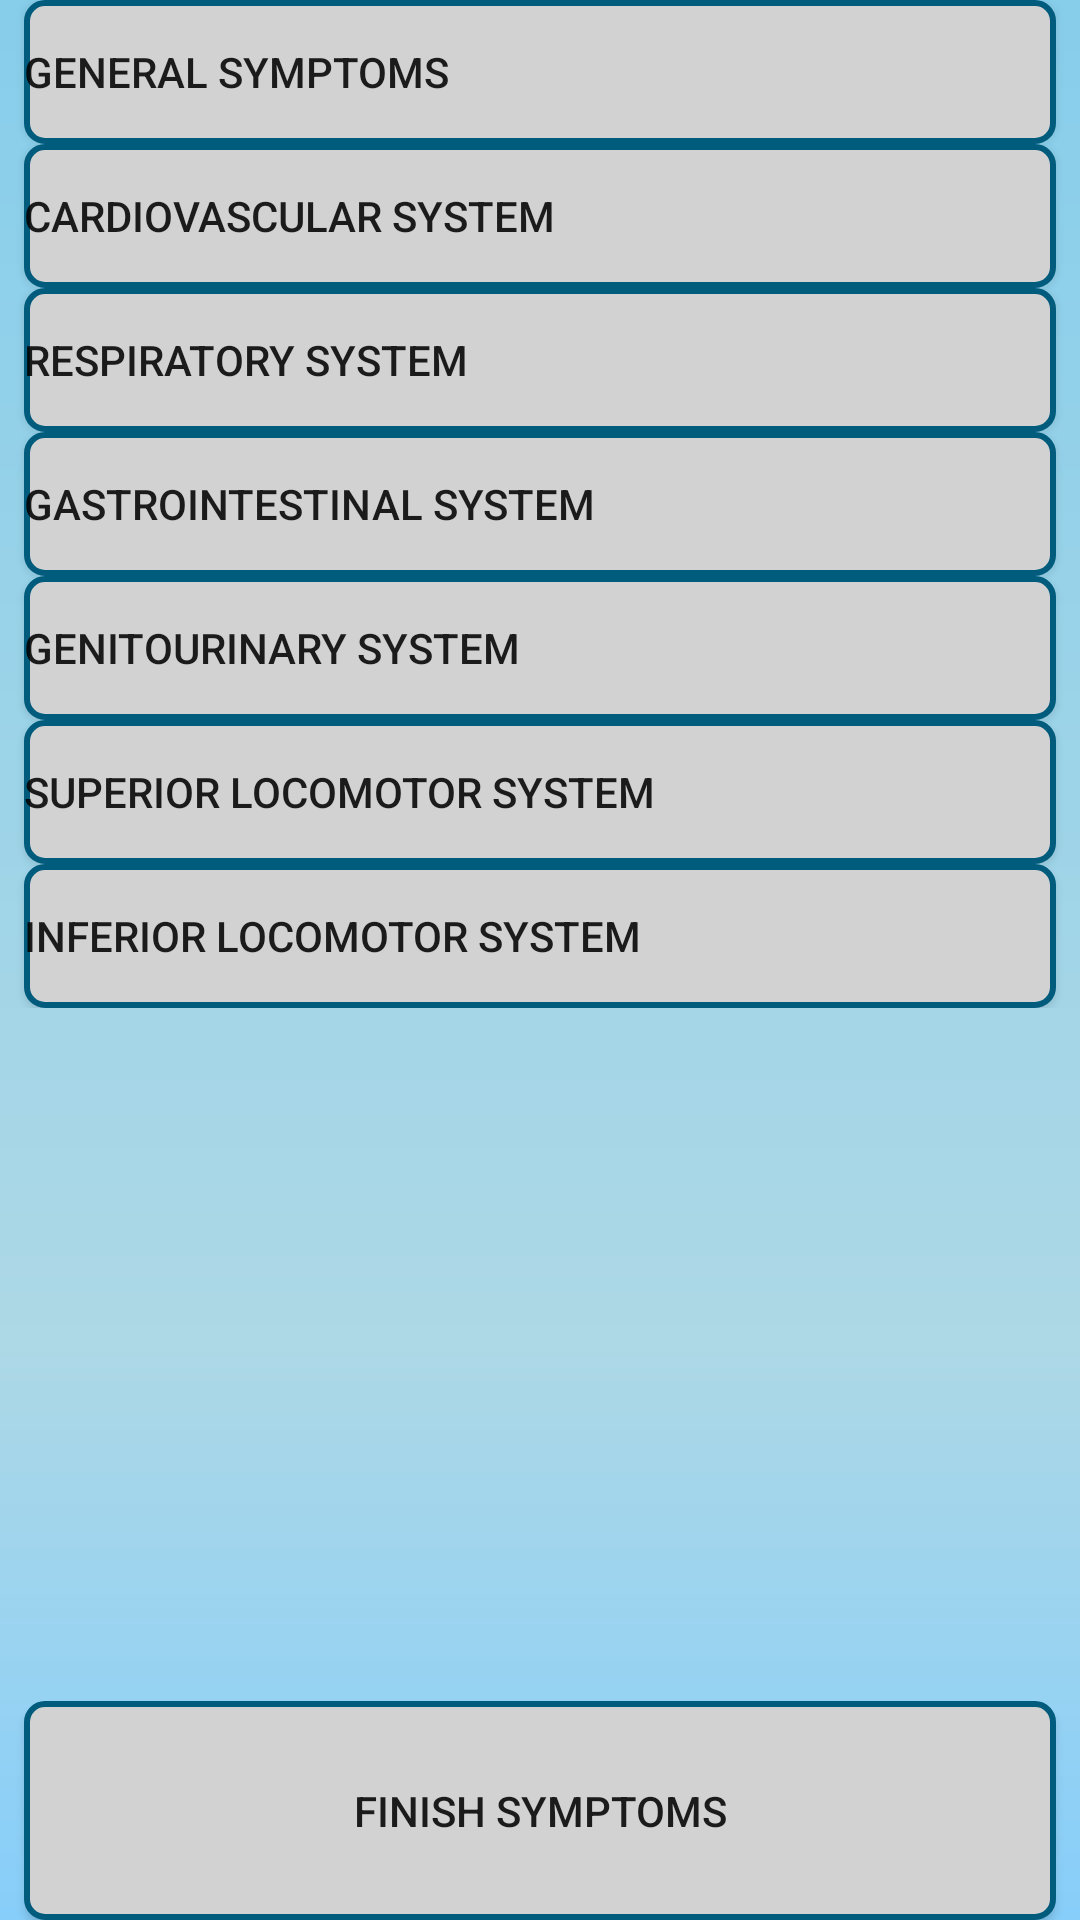

Produce the Android XML layout that renders to this screen, including the resource entries it uses.
<!-- AndroidManifest.xml: application theme Theme.AppCompat.Light.NoActionBar -->
<!-- res/layout/activity_symptoms_menu.xml -->
<?xml version="1.0" encoding="utf-8"?>
<android.support.constraint.ConstraintLayout
        xmlns:android="http://schemas.android.com/apk/res/android"
        xmlns:tools="http://schemas.android.com/tools"
        xmlns:app="http://schemas.android.com/apk/res-auto"
        android:layout_width="match_parent"
        android:layout_height="match_parent"
        android:background="@drawable/gradient_background"
        tools:context=".activities.SymptomsMenuActivity" tools:layout_editor_absoluteY="25dp">

    <ImageView android:layout_width="33dp" android:layout_height="31dp" app:srcCompat="?attr/actionModeCloseDrawable"
               android:id="@+id/menu_image_view_back3" android:layout_marginTop="8dp"
               app:layout_constraintTop_toTopOf="parent" app:layout_constraintStart_toStartOf="parent"
               android:layout_marginStart="8dp" app:layout_constraintEnd_toEndOf="parent" android:layout_marginEnd="8dp"
               android:layout_marginBottom="8dp" app:layout_constraintBottom_toBottomOf="parent"
               app:layout_constraintHorizontal_bias="0.0" app:layout_constraintVertical_bias="0.0"/>
    <ImageView
            android:layout_width="0dp"
            android:layout_height="wrap_content" app:srcCompat="@mipmap/logo"
            android:id="@+id/imageViewSymptoms"
            app:layout_constraintStart_toStartOf="parent"
            app:layout_constraintEnd_toEndOf="parent"
            app:layout_constraintTop_toTopOf="parent"
            app:layout_constraintBottom_toTopOf="@+id/scrollView2"
            android:cropToPadding="true" android:adjustViewBounds="true" android:layout_marginStart="80dp"
            android:layout_marginEnd="80dp" app:layout_constraintHorizontal_bias="0.325"
    />
    <Button
            android:text="@string/finish_symptoms_button"
            android:background="@drawable/round_btn"
            android:layout_width="match_parent"
            android:layout_height="73dp" android:id="@+id/btnFinishSymptoms"
            app:layout_constraintBottom_toBottomOf="parent"
            android:layout_marginEnd="8dp" app:layout_constraintEnd_toEndOf="parent"
            app:layout_constraintStart_toStartOf="parent" android:layout_marginStart="8dp"
            app:layout_constraintHorizontal_bias="0.0"/>
    <ScrollView
            android:layout_width="0dp"
            android:layout_height="0dp"
            android:id="@+id/scrollView2"
            app:layout_constraintTop_toBottomOf="@+id/imageViewSymptoms"
            app:layout_constraintBottom_toBottomOf="parent" app:layout_constraintStart_toStartOf="parent"
            app:layout_constraintEnd_toEndOf="parent"
            app:layout_constraintHorizontal_bias="0.0" app:layout_constraintVertical_bias="1.0"
            android:layout_marginBottom="80dp">
        <LinearLayout android:layout_width="match_parent"
                      android:orientation="vertical" android:layout_height="wrap_content"
        >
            <Button
                    android:layout_width="match_parent"
                    android:layout_height="match_parent"
                    android:background="@drawable/round_btn"
                    android:id="@+id/btnGeneralSymptoms" android:layout_marginStart="8dp"
                    app:layout_constraintTop_toTopOf="@+id/scrollView2" app:layout_constraintStart_toStartOf="parent"
                    app:layout_constraintEnd_toEndOf="parent" android:layout_marginEnd="8dp"
                    android:text="@string/general_symptoms_button" android:textAlignment="viewStart"
            />

            <Button
                android:id="@+id/btnCardiovascular"
                android:layout_width="match_parent"
                android:layout_height="match_parent"
                android:layout_marginEnd="8dp"
                android:layout_marginStart="8dp"
                android:background="@drawable/round_btn"
                android:text="@string/cardiovascular_system_button"
                android:textAlignment="viewStart"
                app:layout_constraintEnd_toEndOf="parent"
                app:layout_constraintHorizontal_bias="0.0"
                app:layout_constraintStart_toStartOf="parent"
                app:layout_constraintTop_toBottomOf="@+id/btnGeneralSymptoms" />

            <Button
                android:id="@+id/btnRespiratorySystemSymptoms"
                android:layout_width="match_parent"
                android:layout_height="match_parent"
                android:layout_marginEnd="8dp"
                android:layout_marginStart="8dp"
                android:background="@drawable/round_btn"
                android:text="@string/respiratory_system_symptoms_button"
                android:textAlignment="viewStart"
                app:layout_constraintEnd_toEndOf="parent"
                app:layout_constraintHorizontal_bias="1.0"
                app:layout_constraintStart_toStartOf="parent"
                app:layout_constraintTop_toBottomOf="@+id/btnNoseSymptoms" />

            <Button
                android:id="@+id/btnGastrointestinalSystemSymptoms"
                android:layout_width="match_parent"
                android:layout_height="match_parent"
                android:layout_marginEnd="8dp"
                android:layout_marginStart="8dp"
                android:background="@drawable/round_btn"
                android:text="@string/gastrointestinal_system_symptoms_button"
                android:textAlignment="viewStart"
                app:layout_constraintEnd_toEndOf="parent"
                app:layout_constraintHorizontal_bias="1.0"
                app:layout_constraintStart_toStartOf="parent"
                app:layout_constraintTop_toBottomOf="@+id/btnGenitourinarySystemSymptoms" />

            <Button
                android:id="@+id/btnGenitourinarySystemSymptoms"
                android:layout_width="match_parent"
                android:layout_height="match_parent"
                android:layout_marginEnd="8dp"
                android:layout_marginStart="8dp"
                android:background="@drawable/round_btn"
                android:text="@string/genitourinary_system_symptoms_button"
                android:textAlignment="viewStart"
                app:layout_constraintEnd_toEndOf="parent"
                app:layout_constraintHorizontal_bias="1.0"
                app:layout_constraintStart_toStartOf="parent"
                app:layout_constraintTop_toBottomOf="@+id/btnRespiratorySystemSymptoms" />

            <Button
                android:id="@+id/btnSupLocomotor"
                android:layout_width="match_parent"
                android:layout_height="match_parent"
                android:layout_marginEnd="8dp"
                android:layout_marginStart="8dp"
                android:background="@drawable/round_btn"
                android:text="@string/superior_locomotor_system_button"
                android:textAlignment="viewStart"
                app:layout_constraintEnd_toEndOf="parent"
                app:layout_constraintHorizontal_bias="0.0"
                app:layout_constraintStart_toStartOf="parent"
                app:layout_constraintTop_toBottomOf="@+id/btnCardiovascular" />

            <Button
                android:id="@+id/btnInfLocomotor"
                android:layout_width="match_parent"
                android:layout_height="match_parent"
                android:layout_marginEnd="8dp"
                android:layout_marginStart="8dp"
                android:background="@drawable/round_btn"
                android:text="@string/inferior_locomotor_system_button"
                android:textAlignment="viewStart"
                app:layout_constraintEnd_toEndOf="parent"
                app:layout_constraintHorizontal_bias="1.0"
                app:layout_constraintStart_toStartOf="parent"
                app:layout_constraintTop_toBottomOf="@+id/btnSupLocomotor" />

        </LinearLayout>
    </ScrollView>
</android.support.constraint.ConstraintLayout>
<!-- resources referenced by this layout -->
<resources>
  <!-- drawable gradient_background (drawable) -->
  <?xml version="1.0" encoding="utf-8"?>
  <shape xmlns:android="http://schemas.android.com/apk/res/android"
  android:shape="rectangle">
  
      <gradient
          android:startColor = "#87ceeb"
          android:endColor="#87cefa"
          android:centerColor="#add8e6"
          android:angle="270"
          android:centerX="0.7"
          android:centerY="0.4"
          android:type="linear"
      />
  
  </shape>
  <!-- drawable round_btn (drawable) -->
  <?xml version="1.0" encoding="utf-8"?>
  <shape xmlns:android="http://schemas.android.com/apk/res/android"
         android:padding="10dp"
         android:shape="rectangle">
      <solid android:color="@color/colorDarkGray" />
      <stroke android:color="@color/colorPrimaryDark" android:width="2dp" />
      <corners
              android:bottomLeftRadius="6dp"
              android:bottomRightRadius="6dp"
              android:topLeftRadius="6dp"
              android:topRightRadius="6dp" />
  </shape>
  <string name="cardiovascular_system_button">CARDIOVASCULAR SYSTEM</string>
  <string name="finish_symptoms_button">FINISH SYMPTOMS</string>
  <string name="gastrointestinal_system_symptoms_button">GASTROINTESTINAL SYSTEM</string>
  <string name="general_symptoms_button">GENERAL SYMPTOMS</string>
  <string name="genitourinary_system_symptoms_button">GENITOURINARY SYSTEM</string>
  <string name="inferior_locomotor_system_button">INFERIOR LOCOMOTOR SYSTEM</string>
  <string name="respiratory_system_symptoms_button">RESPIRATORY SYSTEM</string>
  <string name="superior_locomotor_system_button">SUPERIOR LOCOMOTOR SYSTEM</string>
  <color name="colorDarkGray">#d2d2d2</color>
  <color name="colorPrimaryDark">#015b7c</color>
</resources>
